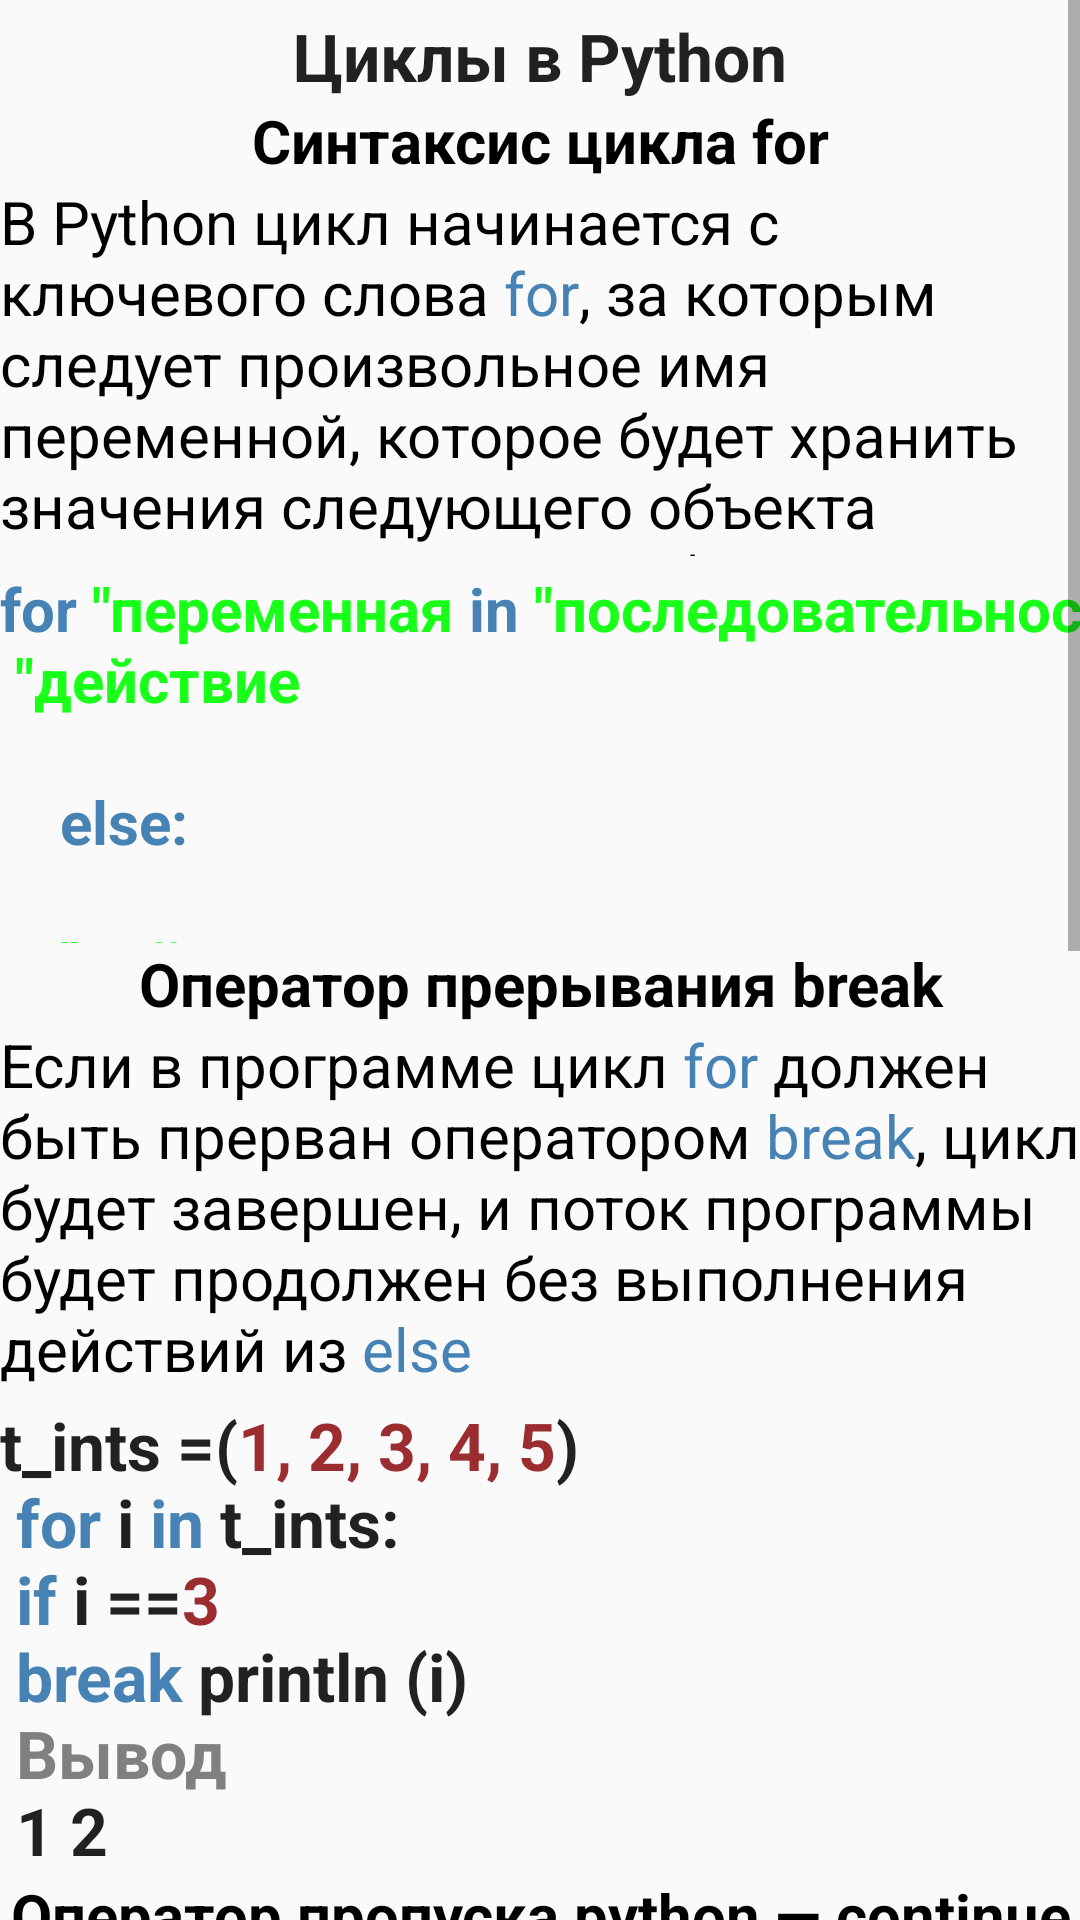

This screen was rendered from an Android layout file. Write that file and the resources it references.
<!-- AndroidManifest.xml: application theme AppTheme -->
<!-- res/layout/activity_lesson4.xml -->
<?xml version="1.0" encoding="utf-8"?>
<androidx.constraintlayout.widget.ConstraintLayout xmlns:android="http://schemas.android.com/apk/res/android"
    xmlns:app="http://schemas.android.com/apk/res-auto"
    xmlns:tools="http://schemas.android.com/tools"
    android:layout_width="match_parent"
    android:layout_height="match_parent"
    tools:context=".lesson4">
    <ScrollView
        android:layout_width="match_parent"
        android:layout_height="match_parent" >

        <LinearLayout
            android:layout_width="match_parent"
            android:layout_height="match_parent"
            android:orientation="vertical" >

            <TextView
                android:id="@+id/textView"
                android:layout_width="match_parent"
                android:layout_height="wrap_content"
                android:layout_marginTop="4dp"
                android:text="Циклы в Python"
                android:textAlignment="center"
                android:textAppearance="@style/TextAppearance.AppCompat.Large"
                android:textStyle="bold"
                app:layout_constraintEnd_toEndOf="parent"
                app:layout_constraintHorizontal_bias="0.484"
                app:layout_constraintStart_toStartOf="parent"
                app:layout_constraintTop_toTopOf="parent" />

            <TextView
                android:id="@+id/textView2"
                android:layout_width="match_parent"
                android:layout_height="wrap_content"
                android:text="Синтаксис цикла for"
                android:textAlignment="center"
                android:textAllCaps="false"
                android:textColor="@color/black"
                android:textSize="20sp"
                android:textStyle="bold"
                app:layout_constraintBottom_toBottomOf="parent"
                app:layout_constraintEnd_toEndOf="parent"
                app:layout_constraintHorizontal_bias="0.473"
                app:layout_constraintStart_toStartOf="parent"
                app:layout_constraintTop_toBottomOf="@+id/textView"
                app:layout_constraintVertical_bias="0.022"></TextView>

            <TextView
                android:id="@+id/textView3"
                android:layout_width="match_parent"
                android:layout_height="125dp"
                android:text="@string/ciklfor"
                android:textColor="@color/black"
                android:textSize="20sp"
                app:layout_constraintBottom_toBottomOf="parent"
                app:layout_constraintEnd_toEndOf="parent"
                app:layout_constraintHorizontal_bias="0.818"
                app:layout_constraintStart_toStartOf="parent"
                app:layout_constraintTop_toBottomOf="@+id/textView"
                app:layout_constraintVertical_bias="0.314"></TextView>

            <TextView
                android:id="@+id/textPrimerCeil"
                android:layout_width="500dp"
                android:layout_height="125dp"
                android:layout_marginTop="4dp"
                android:text="@string/primer5"
                android:textAlignment="textStart"
                android:textAllCaps="false"
                android:textAppearance="@style/TextAppearance.AppCompat.Large"
                android:textSize="20sp"
                android:textStyle="bold"
                app:layout_constraintEnd_toEndOf="parent"
                app:layout_constraintHorizontal_bias="0.484"
                app:layout_constraintStart_toStartOf="parent"
                app:layout_constraintTop_toTopOf="parent" />
            <TextView
                android:id="@+id/textView5"
                android:layout_width="match_parent"
                android:layout_height="wrap_content"
                android:text="Оператор прерывания break"
                android:textAlignment="center"
                android:textAllCaps="false"
                android:textColor="@color/black"
                android:textSize="20sp"
                android:textStyle="bold"
                app:layout_constraintBottom_toBottomOf="parent"
                app:layout_constraintEnd_toEndOf="parent"
                app:layout_constraintStart_toStartOf="parent"
                app:layout_constraintTop_toBottomOf="@+id/imageView4"
                app:layout_constraintVertical_bias="0.084" />


            <TextView
                android:id="@+id/textView6"
                android:layout_width="match_parent"
                android:layout_height="wrap_content"
                android:text="@string/prerivaniye"
                android:textAlignment="viewStart"
                android:textColor="@color/black"
                android:textSize="20sp"
                app:layout_constraintBottom_toBottomOf="parent"
                app:layout_constraintEnd_toEndOf="parent"
                app:layout_constraintHorizontal_bias="0.473"
                app:layout_constraintStart_toStartOf="parent"
                app:layout_constraintTop_toBottomOf="@+id/textView"
                app:layout_constraintVertical_bias="0.022"></TextView>


            <TextView
                android:id="@+id/textViewcomm"
                android:layout_width="match_parent"
                android:layout_height="wrap_content"
                android:layout_marginTop="4dp"
                android:text="@string/primer6"
                android:textAlignment="textStart"
                android:textAllCaps="false"
                android:textAppearance="@style/TextAppearance.AppCompat.Large"
                android:textStyle="bold"
                app:layout_constraintEnd_toEndOf="parent"
                app:layout_constraintHorizontal_bias="0.484"
                app:layout_constraintStart_toStartOf="parent"
                app:layout_constraintTop_toTopOf="parent" />

            <TextView
                android:id="@+id/textView7"
                android:layout_width="match_parent"
                android:layout_height="wrap_content"
                android:text="Оператор пропуска python — continue и цикл while"
                android:textAlignment="center"
                android:textColor="@color/black"
                android:textSize="20sp"
                android:textStyle="bold"
                app:layout_constraintBottom_toBottomOf="parent"
                app:layout_constraintEnd_toEndOf="parent"
                app:layout_constraintHorizontal_bias="0.473"
                app:layout_constraintStart_toStartOf="parent"
                app:layout_constraintTop_toBottomOf="@+id/textView"
                app:layout_constraintVertical_bias="0.022"></TextView>

            <TextView
                android:id="@+id/textViewfunc"
                android:layout_width="match_parent"
                android:layout_height="wrap_content"
                android:layout_marginTop="4dp"
                android:text="Эта функция принимает положительное целое число и выводит его факториал.\n Цикл while также используется для повторения частей кода, но вместо зацикливания на n количество раз, он выполняет работу до тех пор, пока не достигнет определенного условия."
                android:textAlignment="viewStart"
                android:textAllCaps="false"
                android:textAppearance="@style/TextAppearance.AppCompat.Large"
                app:layout_constraintEnd_toEndOf="parent"
                app:layout_constraintHorizontal_bias="0.484"
                app:layout_constraintStart_toStartOf="parent"
                app:layout_constraintTop_toTopOf="parent" />

            <TextView
                android:id="@+id/textView8"
                android:layout_width="match_parent"
                android:layout_height="304dp"
                android:text="@string/primer7"
                android:textColor="@color/black"
                android:textSize="20sp"
                android:textStyle="bold"
                app:layout_constraintBottom_toBottomOf="parent"
                app:layout_constraintEnd_toEndOf="parent"
                app:layout_constraintHorizontal_bias="0.473"
                app:layout_constraintStart_toStartOf="parent"
                app:layout_constraintTop_toBottomOf="@+id/textView"
                app:layout_constraintVertical_bias="0.022"></TextView>


            <LinearLayout
                android:layout_width="match_parent"
                android:layout_height="wrap_content" >

                <Button
                    android:id="@+id/backlesson"
                    android:layout_width="260dp"
                    android:layout_height="wrap_content"
                    android:background="@color/steel_blue"
                    android:text="Прошлый"
                    android:textColor="@color/white" />

                <Button
                    android:id="@+id/nextlesson"
                    android:layout_width="260dp"
                    android:layout_height="wrap_content"
                    android:background="@color/steel_blue"
                    android:text="Следующий"
                    android:textColor="@color/white" />

            </LinearLayout>







        </LinearLayout>
    </ScrollView>
</androidx.constraintlayout.widget.ConstraintLayout>
<!-- resources referenced by this layout -->
<resources>
  <color name="black">#000000</color>
  <color name="steel_blue">#4682B4</color>
  <color name="white">#ffffff</color>
  <string name="ciklfor">В Python цикл начинается с ключевого слова <font color="#4682b4">for</font>, за которым следует произвольное имя переменной, которое будет хранить значения следующего объекта последовательности. Общий синтаксис <font color="#4682b4">for...in</font> в python выглядит следующим образом:</string>
  <string name="prerivaniye">Если в программе цикл <font color="#4682b4">for</font> должен быть прерван оператором <font color="#4682b4">break</font>, цикл будет завершен, и поток программы будет продолжен без выполнения действий из <font color="#4682b4">else</font></string>
  <string name="primer5"><font color="#4682b4">for</font> <font color="#19ff19">\"переменная"</font> <font color="#4682b4">in</font> <font color="#19ff19">\"последовательность":</font> \n
      <font color="#19ff19">\"действиe"</font> \n
      <font color="#4682b4">else:</font> \n
      <font color="#19ff19">\"действиe"</font>
  </string>
  <string name="primer6">t_ints =(<font color="#9b2d30">1, 2, 3, 4, 5</font>)\n
           <font color="#4682b4">for</font> i <font color="#4682b4">in</font> t_ints:\n
               <font color="#4682b4">if</font> i ==<font color="#9b2d30">3</font> \n
                   <font color="#4682b4">break</font>
          println (i) \n
          <font color="#808080">Вывод</font>\n
          1
          2
      </string>
  <string name="primer7">i=<font color="#9b2d30">0</font>\n
          <font color="#4682b4">while</font>(i&lt;10):\n
          i = i + <font color="#9b2d30">1</font>\n
          <font color="#4682b4">if</font>(i==<font color="#9b2d30">5</font>):\n
          <font color="#4682b4">continue</font>\n
          print(i)
          <font color="#808080">Вывод</font>\n
          Выведутся все числа от 1 до 10, кроме 5
      </string>
  
  
      //lesson 5
  <style name="AppTheme" parent="Theme.AppCompat.Light.NoActionBar">
  
          <item name="colorPrimary">@color/steel_blue</item>
          <item name="colorPrimaryDark">@color/steel_blue</item>
          <item name="colorAccent">@color/steel_blue</item>
      </style>
</resources>
